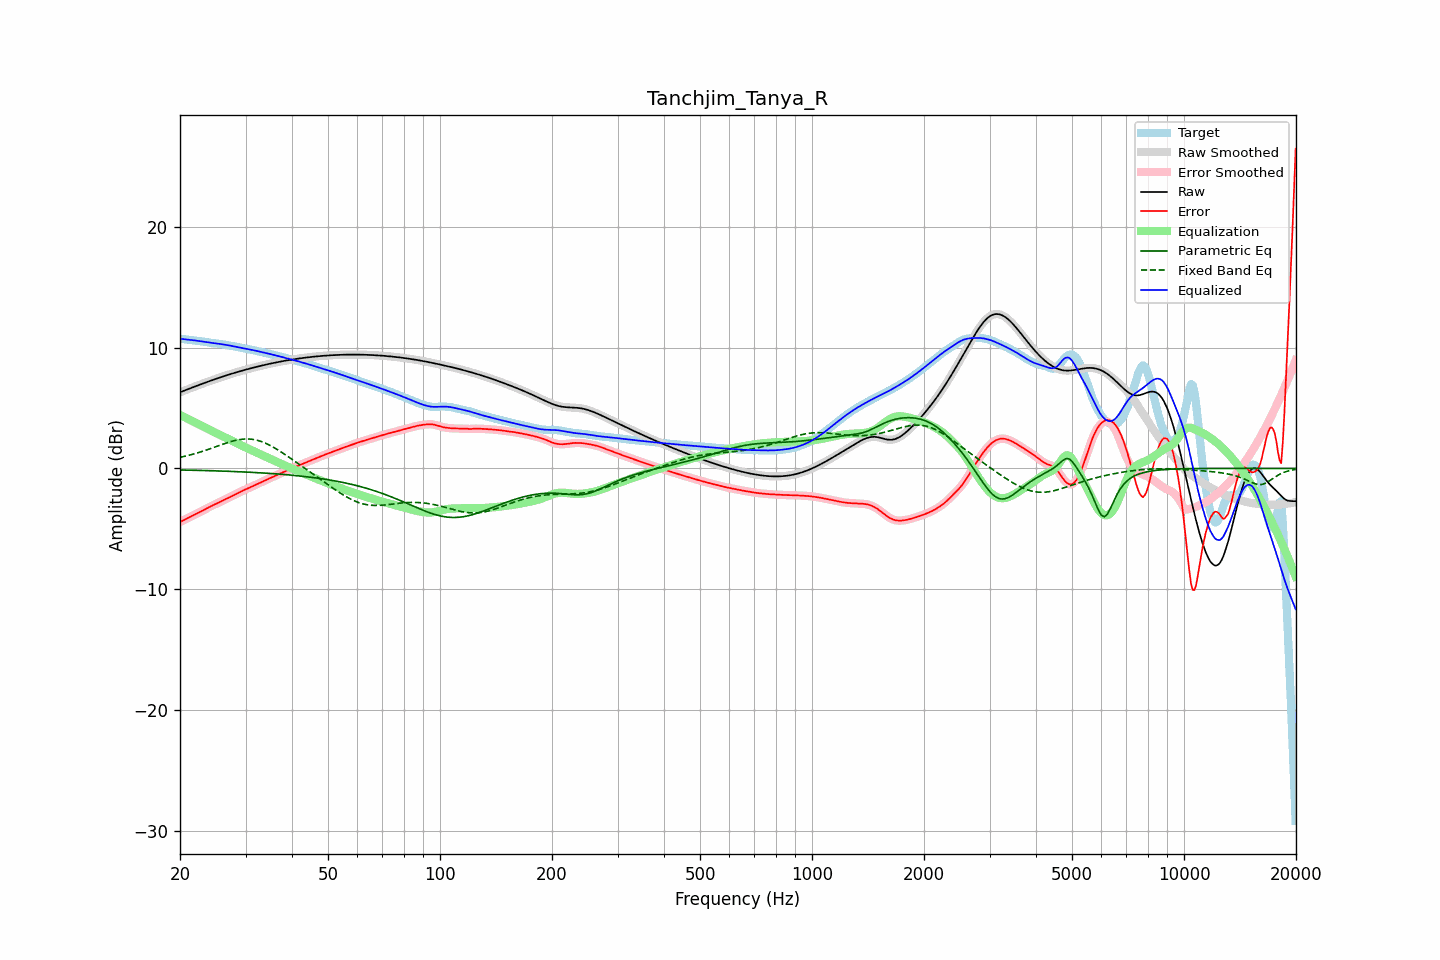

Data behind this chart, as committed beside it:
frequency, raw, error, smoothed, error_smoothed, equalization, parametric_eq, fixed_band_eq, equalized_raw, equalized_smoothed, target
20.00, 6.31, -4.44, 6.31, -4.44, 4.44, -0.13, 0.92, 10.75, 10.75, 10.75
20.20, 6.36, -4.37, 6.36, -4.37, 4.37, -0.13, 0.95, 10.73, 10.73, 10.73
20.40, 6.41, -4.31, 6.41, -4.31, 4.31, -0.13, 0.98, 10.72, 10.72, 10.72
20.61, 6.47, -4.24, 6.47, -4.24, 4.24, -0.14, 1.01, 10.70, 10.70, 10.70
20.81, 6.52, -4.17, 6.52, -4.17, 4.17, -0.14, 1.04, 10.69, 10.69, 10.69
21.02, 6.57, -4.10, 6.57, -4.10, 4.10, -0.14, 1.07, 10.67, 10.67, 10.67
21.23, 6.62, -4.03, 6.62, -4.03, 4.04, -0.14, 1.11, 10.66, 10.66, 10.65
21.44, 6.67, -3.97, 6.67, -3.97, 3.97, -0.15, 1.14, 10.64, 10.64, 10.64
21.66, 6.72, -3.90, 6.72, -3.90, 3.90, -0.15, 1.18, 10.62, 10.62, 10.62
21.87, 6.77, -3.83, 6.77, -3.83, 3.83, -0.15, 1.22, 10.61, 10.61, 10.61
22.09, 6.82, -3.77, 6.82, -3.77, 3.77, -0.16, 1.25, 10.59, 10.59, 10.59
22.31, 6.87, -3.70, 6.87, -3.70, 3.70, -0.16, 1.29, 10.57, 10.57, 10.58
22.54, 6.92, -3.63, 6.92, -3.63, 3.63, -0.16, 1.33, 10.56, 10.56, 10.56
22.76, 6.97, -3.57, 6.97, -3.57, 3.56, -0.17, 1.38, 10.54, 10.54, 10.54
22.99, 7.02, -3.50, 7.02, -3.50, 3.49, -0.17, 1.42, 10.52, 10.52, 10.52
23.22, 7.07, -3.43, 7.07, -3.43, 3.42, -0.17, 1.46, 10.49, 10.50, 10.50
23.45, 7.12, -3.35, 7.12, -3.35, 3.36, -0.18, 1.51, 10.47, 10.47, 10.47
23.69, 7.17, -3.28, 7.17, -3.28, 3.29, -0.18, 1.55, 10.45, 10.45, 10.45
23.92, 7.22, -3.22, 7.22, -3.22, 3.22, -0.18, 1.60, 10.44, 10.44, 10.43
24.16, 7.26, -3.15, 7.26, -3.15, 3.15, -0.19, 1.64, 10.42, 10.42, 10.41
24.40, 7.31, -3.09, 7.31, -3.09, 3.09, -0.19, 1.69, 10.40, 10.40, 10.40
24.65, 7.36, -3.02, 7.36, -3.02, 3.02, -0.20, 1.74, 10.38, 10.38, 10.38
24.89, 7.41, -2.96, 7.41, -2.96, 2.96, -0.20, 1.79, 10.37, 10.37, 10.37
25.14, 7.45, -2.90, 7.45, -2.90, 2.90, -0.20, 1.83, 10.35, 10.35, 10.35
25.39, 7.50, -2.84, 7.50, -2.84, 2.83, -0.21, 1.88, 10.33, 10.33, 10.33
25.65, 7.54, -2.77, 7.54, -2.77, 2.77, -0.21, 1.93, 10.31, 10.31, 10.31
25.91, 7.59, -2.71, 7.59, -2.71, 2.71, -0.22, 1.98, 10.29, 10.29, 10.29
26.16, 7.63, -2.64, 7.63, -2.64, 2.64, -0.22, 2.02, 10.27, 10.27, 10.27
26.43, 7.67, -2.57, 7.67, -2.57, 2.58, -0.23, 2.07, 10.25, 10.25, 10.25
26.69, 7.72, -2.51, 7.72, -2.51, 2.51, -0.23, 2.11, 10.23, 10.23, 10.23
26.96, 7.76, -2.44, 7.76, -2.44, 2.44, -0.24, 2.16, 10.20, 10.20, 10.20
27.23, 7.80, -2.38, 7.80, -2.38, 2.38, -0.24, 2.20, 10.18, 10.18, 10.18
27.50, 7.84, -2.31, 7.84, -2.31, 2.31, -0.25, 2.24, 10.15, 10.15, 10.16
27.77, 7.88, -2.25, 7.88, -2.25, 2.24, -0.25, 2.27, 10.13, 10.13, 10.13
28.05, 7.92, -2.18, 7.92, -2.18, 2.18, -0.26, 2.31, 10.10, 10.10, 10.10
28.33, 7.96, -2.11, 7.96, -2.11, 2.11, -0.26, 2.34, 10.07, 10.07, 10.07
28.62, 8.00, -2.04, 8.00, -2.04, 2.04, -0.27, 2.37, 10.04, 10.04, 10.04
28.90, 8.04, -1.97, 8.04, -1.97, 1.98, -0.28, 2.39, 10.02, 10.02, 10.01
29.19, 8.08, -1.91, 8.08, -1.91, 1.91, -0.28, 2.41, 9.99, 9.99, 9.99
29.48, 8.11, -1.85, 8.11, -1.85, 1.85, -0.29, 2.42, 9.96, 9.96, 9.96
29.78, 8.15, -1.79, 8.15, -1.79, 1.79, -0.29, 2.44, 9.94, 9.94, 9.94
30.08, 8.19, -1.73, 8.19, -1.73, 1.73, -0.30, 2.44, 9.91, 9.91, 9.91
30.38, 8.22, -1.67, 8.22, -1.67, 1.67, -0.31, 2.44, 9.89, 9.89, 9.89
30.68, 8.26, -1.61, 8.26, -1.61, 1.61, -0.31, 2.44, 9.87, 9.87, 9.87
30.99, 8.29, -1.55, 8.29, -1.55, 1.55, -0.32, 2.43, 9.84, 9.84, 9.84
31.30, 8.33, -1.49, 8.33, -1.49, 1.49, -0.33, 2.41, 9.81, 9.81, 9.82
31.61, 8.36, -1.43, 8.36, -1.43, 1.42, -0.33, 2.39, 9.79, 9.79, 9.79
31.93, 8.40, -1.36, 8.40, -1.36, 1.36, -0.34, 2.37, 9.76, 9.76, 9.76
32.24, 8.43, -1.30, 8.43, -1.30, 1.30, -0.35, 2.34, 9.73, 9.73, 9.73
32.57, 8.46, -1.23, 8.46, -1.23, 1.24, -0.36, 2.30, 9.70, 9.70, 9.70
32.89, 8.49, -1.17, 8.49, -1.17, 1.17, -0.36, 2.26, 9.67, 9.67, 9.67
33.22, 8.53, -1.11, 8.53, -1.11, 1.11, -0.37, 2.21, 9.64, 9.64, 9.64
33.55, 8.56, -1.05, 8.56, -1.05, 1.05, -0.38, 2.16, 9.61, 9.61, 9.61
33.89, 8.59, -0.99, 8.59, -0.99, 0.99, -0.39, 2.10, 9.58, 9.58, 9.58
34.23, 8.62, -0.93, 8.62, -0.93, 0.93, -0.40, 2.04, 9.54, 9.54, 9.55
34.57, 8.65, -0.87, 8.65, -0.87, 0.87, -0.41, 1.98, 9.51, 9.51, 9.51
34.92, 8.68, -0.81, 8.68, -0.81, 0.80, -0.41, 1.91, 9.48, 9.48, 9.48
35.27, 8.71, -0.74, 8.71, -0.74, 0.74, -0.42, 1.84, 9.45, 9.45, 9.45
35.62, 8.73, -0.68, 8.73, -0.68, 0.68, -0.43, 1.76, 9.42, 9.42, 9.42
35.97, 8.76, -0.62, 8.76, -0.62, 0.62, -0.44, 1.69, 9.38, 9.38, 9.38
... 635 more rows
